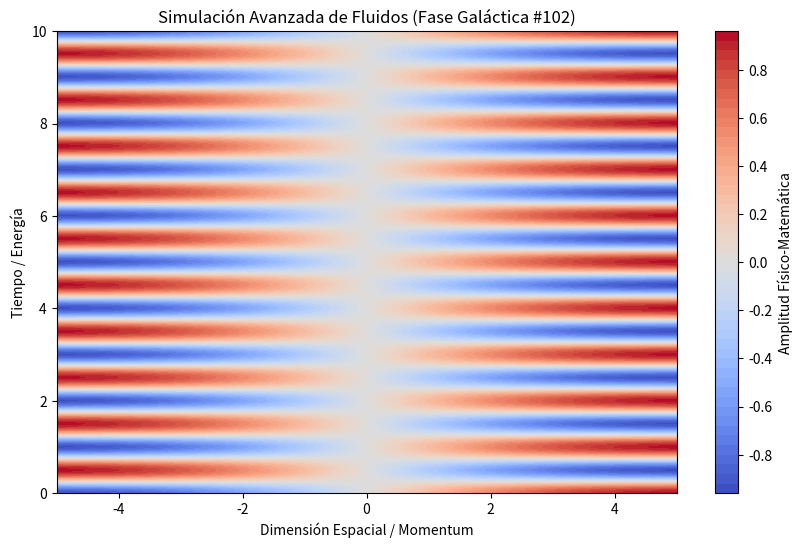

Reproduce this figure in Python.
%matplotlib inline
# Simulación Galáctica: Fluidos - Variante 102
import numpy as np
import matplotlib.pyplot as plt

# Parámetros Físicos Aleatorios
param_1 = 0.297
param_2 = 6.271
param_3 = 0.013

t = np.linspace(0, 10, 500)
x = np.linspace(-5, 5, 500)
X, T = np.meshgrid(x, t)

# Ecuación Base (Avanzada)
Z = np.sin(X * param_1) * np.cos(T * param_2) * np.exp(-np.abs(X) * param_3)

plt.figure(figsize=(10, 6))
plt.contourf(X, T, Z, 50, cmap='coolwarm')
plt.colorbar(label='Amplitud Físico-Matemática')
plt.title(r'Simulación Avanzada de Fluidos (Fase Galáctica #102)')
plt.xlabel('Dimensión Espacial / Momentum')
plt.ylabel('Tiempo / Energía')
plt.show()
